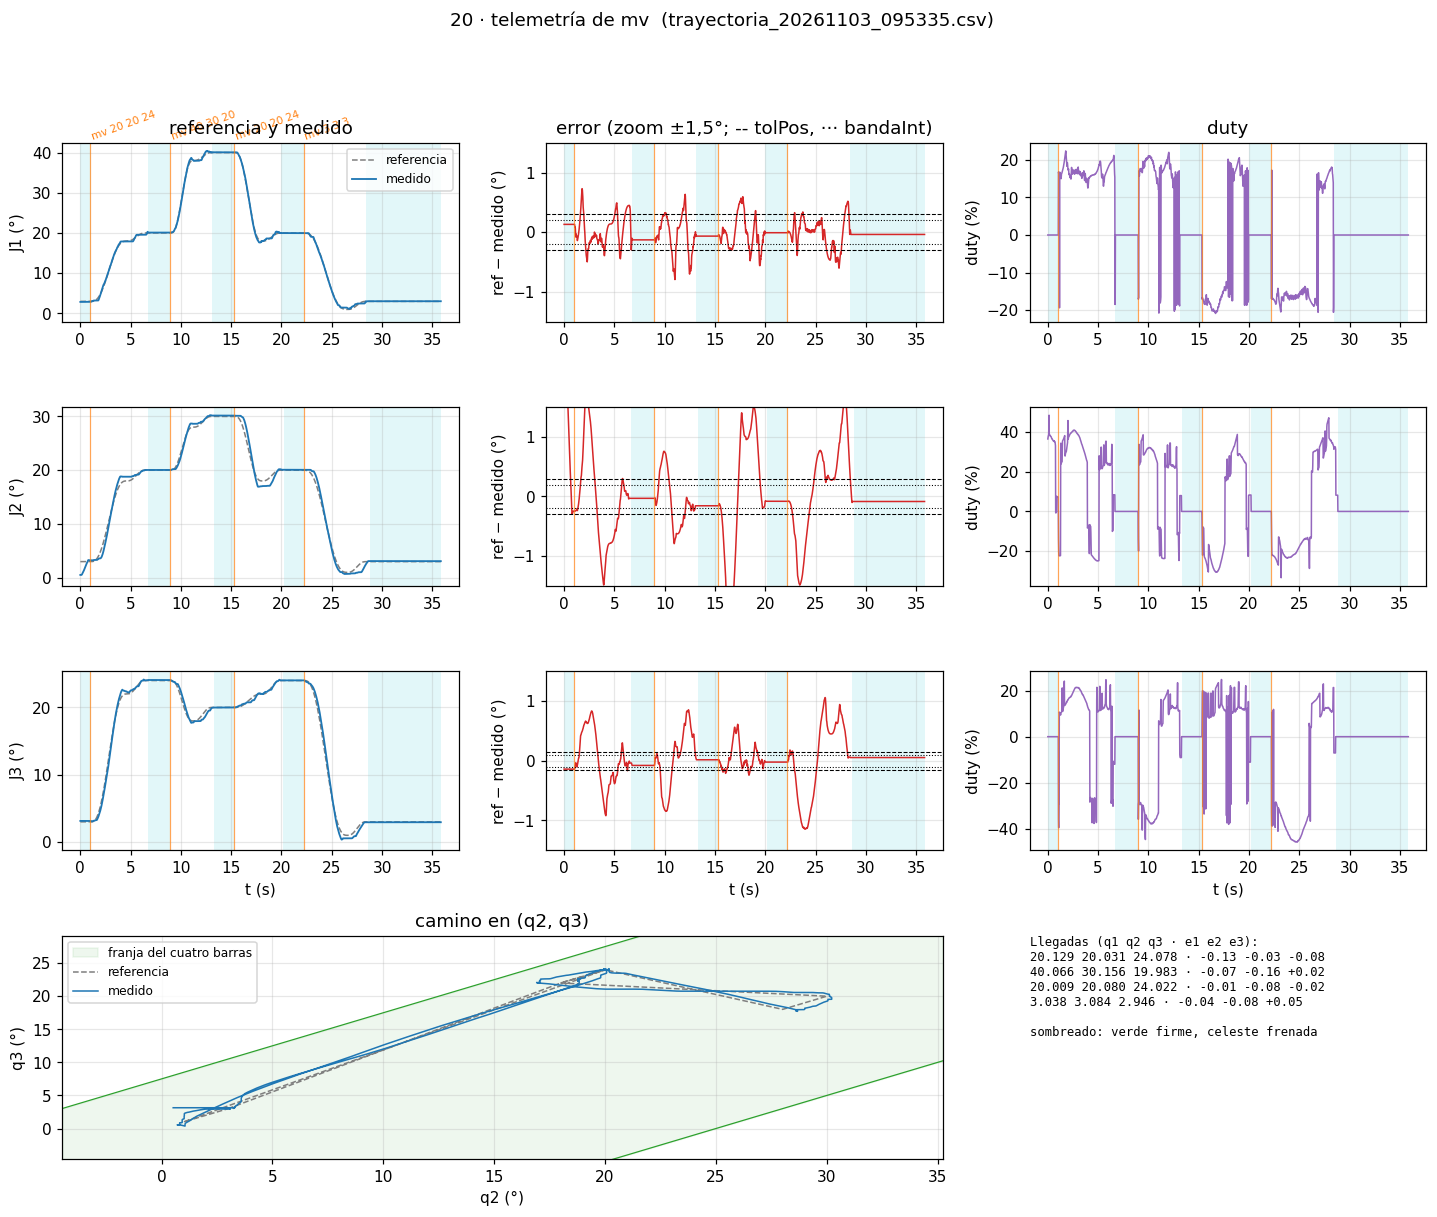

The data file committed next to this chart (first rows):
# 20-brazo-coordinado, telemetria de "t" (50 Hz). Comandos: h |…
# msg, 0, ets Jul 29 2019 12:21:46
# msg, 0, rst:0x1 (POWERON_RESET), boot:0x13 (SPI_FAST_FLASH_BOOT)
# msg, 0, configsip: 0, SPIWP:0xee
# msg, 0, clk_drv:0x00, q_drv:0x00, d_drv:0x00, cs0_drv:0x00, hd_drv:0x00, wp_drv:0x00
# msg, 0, mode:DIO, clock div:2
# msg, 0, load:0x3fff0030, len:1184
# msg, 0, load:0x40078000, len:13232
# msg, 0, load:0x40080400, len:3028
# msg, 0, entry 0x400805e4
# msg, 0, == 20 · J1, J2 y J3 con el mismo controlador (5a: ho…, "j"; 5b: "mv"; 5c: "t") · WROOM, 20 kHz ==
# msg, 0, Franja: q2 - 25.0° <= q3 <= q2 + 7.5°. J…, J2 0-97°, J3 0-113°.
# msg, 0, Las tres sueltas (EN en bajo) hasta "h", "s" o "z". Para el cero: "h".
# msg, 0, Comandos (escribir y Enter):
# msg, 0, h            homing: J3 y J1 juntas, J2 a sus finales de carrera despacio, cero en el flanco, retroceden 3°
# msg, 0, j <n> <°>    mover una articulación (1, 2 o 3) a un ángulo, dentro de sus límites y de la franja
# msg, 0, mv <q1> <q2> <q3>  las tres a la vez, terminan juntas (recta en q2-q3), llegan con el ángulo creciendo;
# msg, 0, al asentarse: LLEGO, t, q1, q2, q3, e1, e2, e3. Ojo: no esquiva la caja (zona prohib…
# msg, 0, t [1|0]      telemetría a 50 Hz (T, ms, etapa, q, ref, duty, w, estado de cada una); no corta el mv ni e…
# msg, 0, s            sostener las tres donde est…
# msg, 0, z            cero de las tres acá (tiene…
# msg, 0, c            estado de las tres
# msg, 0, fb           freno dentro de la banda sí…, duty 0 hasta que se aleje)
# msg, 0, ff <n> <desp+> <marcha+> <desp-> <marcha…
# msg, 0, x            rueda libre de las TRES (el…
# msg, 0, ?            esta ayuda
# cmd, 0, c
# msg, 0, J1    +0.00° | ref    +0.00° | duty   +0…
# msg, 0, J2    +0.00° | ref    +0.00° | duty   +0…
# msg, 0, J3    +0.00° | ref    +0.00° | duty   +0…
# cmd, 0, t 1
# msg, 0, >> Telemetría PRENDIDA (50 Hz).
# msg, 0, TELE_CFG, 0.300, 0.300, 0.150, 0.200, 0.200, 0.100
# cmd, 0, h
# msg, 2904, >> Alguna sin cero: el brazo tiene que e…
# msg, 2904, >> Homing: J3 y J1 juntas, después J2 (J3 1.5, J2 1.5, J1 1.5 °/s). Cualquier comando corta.
# msg, 2904, J3 buscando su final de carrera...
# msg, 2904, J1 buscando su final de carrera...
# msg, 6324, J3: flanco -2.938° del cero anterior (no…
# msg, 6624, J1: flanco -3.110° del cero anterior (no…
# msg, 6624, J2 buscando su final de carrera...
# msg, 10564, J2: flanco -3.132° del cero anterior (no…
# msg, 10564, >> Homing listo: cero en los flancos, las tres en +3.0°.
# msg, 10564, HOMING, 10574, -3.110, -3.132, -2.938, 000
# cmd, 10564, mv 20 20 24
# msg, 10584, >> mv a (+20.00, +20.00, +24.00) en 3.6 s + la aproximación desde…
# msg, 18504, >> Llegó: J1 +20.13° J2 +20.03° J3 +24.0…
# msg, 18504, LLEGO, 18524, 20.13, 20.03, 24.08, -0.129, -0.031, -0.078
# cmd, 18504, mv 40 30 20
# msg, 18524, >> mv a (+40.00, +30.00, +20.00) en 2.2 s + la aproximación desde…
# msg, 24864, >> Llegó: J1 +40.07° J2 +30.16° J3 +19.9…
# msg, 24864, LLEGO, 24874, 40.07, 30.16, 19.98, -0.066, -0.156, 0.017
# cmd, 24864, mv 20 20 24
# msg, 24884, >> mv a (+20.00, +20.00, +24.00) en 2.8 s + la aproximación desde…
# msg, 31764, >> Llegó: J1 +20.01° J2 +20.08° J3 +24.0…
# msg, 31764, LLEGO, 31774, 20.01, 20.08, 24.02, -0.009, -0.080, -0.022
# cmd, 31764, mv 3 3 3
# msg, 31784, >> mv a (+3.00, +3.00, +3.00) en 4.3 s + la aproximación desde …
# msg, 40384, >> Llegó: J1 +3.04° J2 +3.08° J3 +2.95° …
# msg, 40384, LLEGO, 40394, 3.038, 3.084, 2.946, -0.038, -0.084, 0.054
# msg, 45404, >> Telemetría APAGADA.
... 2,128 more rows
